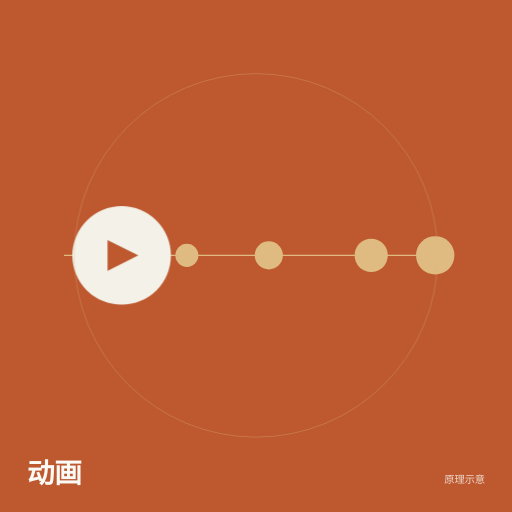
t = 0.00 s
t = 0.84 s: frame unchanged from t = 0.00 s, image omitted
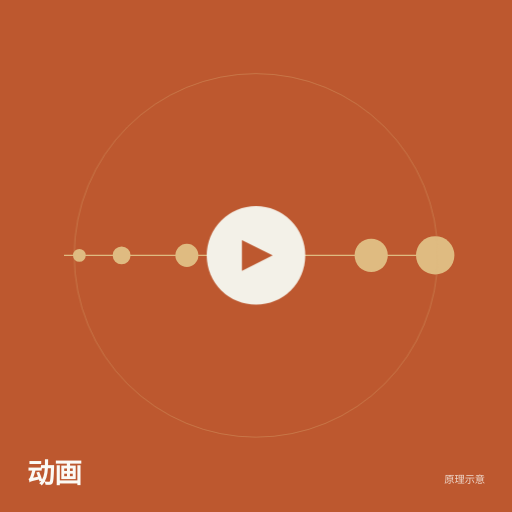
t = 2.52 s
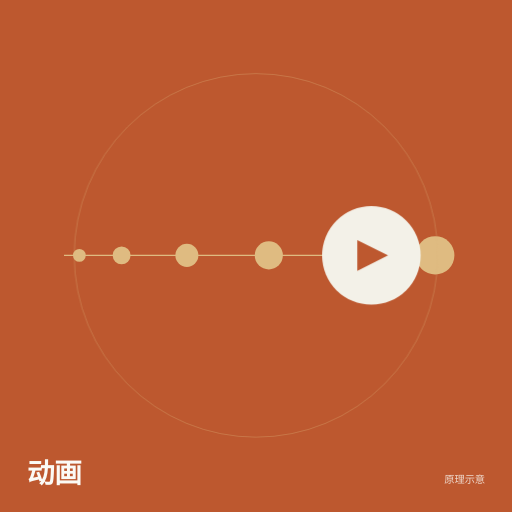
t = 3.36 s
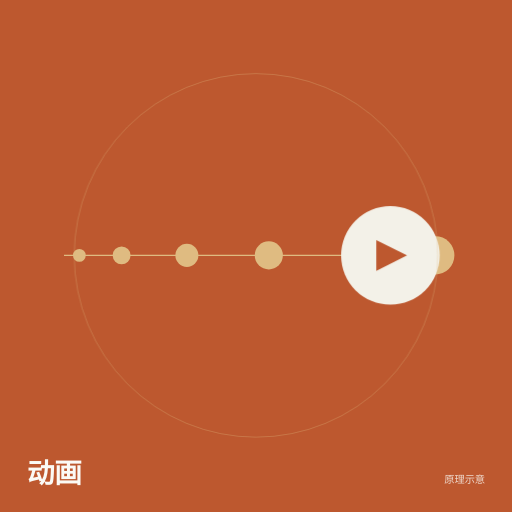
t = 4.73 s
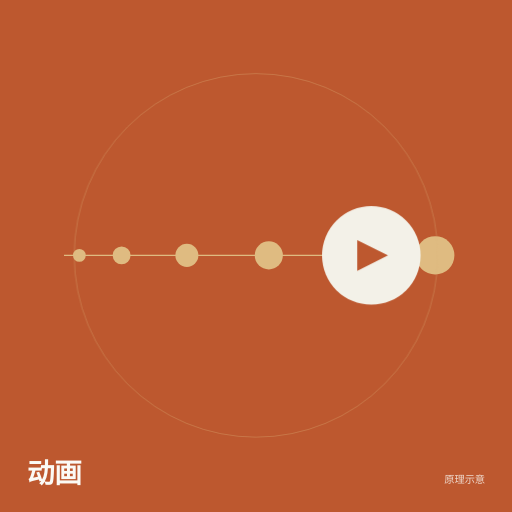
t = 5.69 s

The animated SVG that drew these frames (rendered in a browser with its animation timeline set to each time). Animation: 1 CSS @keyframes rule; one cycle of 7.00 s, repeats indefinitely.

<?xml version="1.0" encoding="UTF-8"?><svg xmlns="http://www.w3.org/2000/svg" width="800" height="800" viewBox="0 0 800 800" role="img" aria-labelledby="title desc"><title id="title">动画</title><desc id="desc">进入动画主面板文档；封面是原创时间间距示意，不是 AE 面板。</desc><metadata>{&quot;id&quot;:&quot;motion-spacing&quot;,&quot;kind&quot;:&quot;motion&quot;,&quot;sourceReferences&quot;:[{&quot;kind&quot;:&quot;original-vector-principle&quot;,&quot;path&quot;:&quot;components/home/landing/hero-wall-scenes.mjs&quot;,&quot;attribution&quot;:&quot;duik-zh landing-page motion studies&quot;,&quot;note&quot;:&quot;原创几何原理示意；不是 AE / Duik 界面或表达式运行结果。&quot;,&quot;sha256&quot;:&quot;21c813499cec003031ce295027dfcfcb0ca97fa1eeae93e732855819b7b7e826&quot;}]}</metadata><path fill="#bd582f" d="M0 0H800V800H0Z"/><style>@media (prefers-reduced-motion: no-preference){@keyframes spacing{0%,12%{transform:translateX(0)}60%,75%{transform:translateX(420px)}100%{transform:translateX(0)}}.moving{animation:spacing 7s cubic-bezier(.65,0,.35,1) infinite}}</style><path d="M100 399H700" stroke="#dfbb81" stroke-width="2"/><circle cx="124" cy="399" r="10" fill="#dfbb81"/><circle cx="190" cy="399" r="14" fill="#dfbb81"/><circle cx="292" cy="399" r="18" fill="#dfbb81"/><circle cx="420" cy="399" r="22" fill="#dfbb81"/><circle cx="580" cy="399" r="26" fill="#dfbb81"/><circle cx="680" cy="399" r="30" fill="#dfbb81"/><g class="moving"><circle cx="190" cy="399" r="77" fill="#f3f1e8"/><path d="M168 375L216 399L168 423Z" fill="#bd582f"/></g><circle cx="400" cy="399" r="284" fill="none" stroke="#dfbb81" stroke-width="1" opacity="0.5"/><path d="M0 689H800V800H0Z" fill="#bd582f"/><text x="42" y="755" font-family="system-ui,sans-serif" font-size="43" font-weight="650" fill="#fbfaf5">动画</text><text x="758" y="754" text-anchor="end" font-family="system-ui,sans-serif" font-size="16" fill="#fbfaf5" opacity=".8">原理示意</text></svg>
